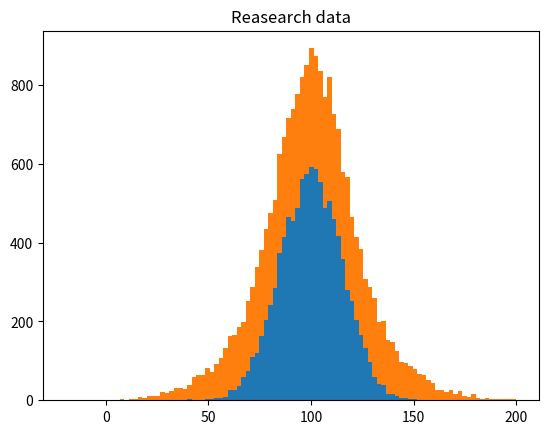

This figure's Python source:
import matplotlib.pyplot as plt
import numpy as np
mu=100
sigma=15
x=mu+sigma*np.random.randn(10000)
y=mu+30*np.random.randn(10000)
plt.hist([x,y],bins=100,histtype='barstacked')
plt.title("Reasearch data")
plt.show()